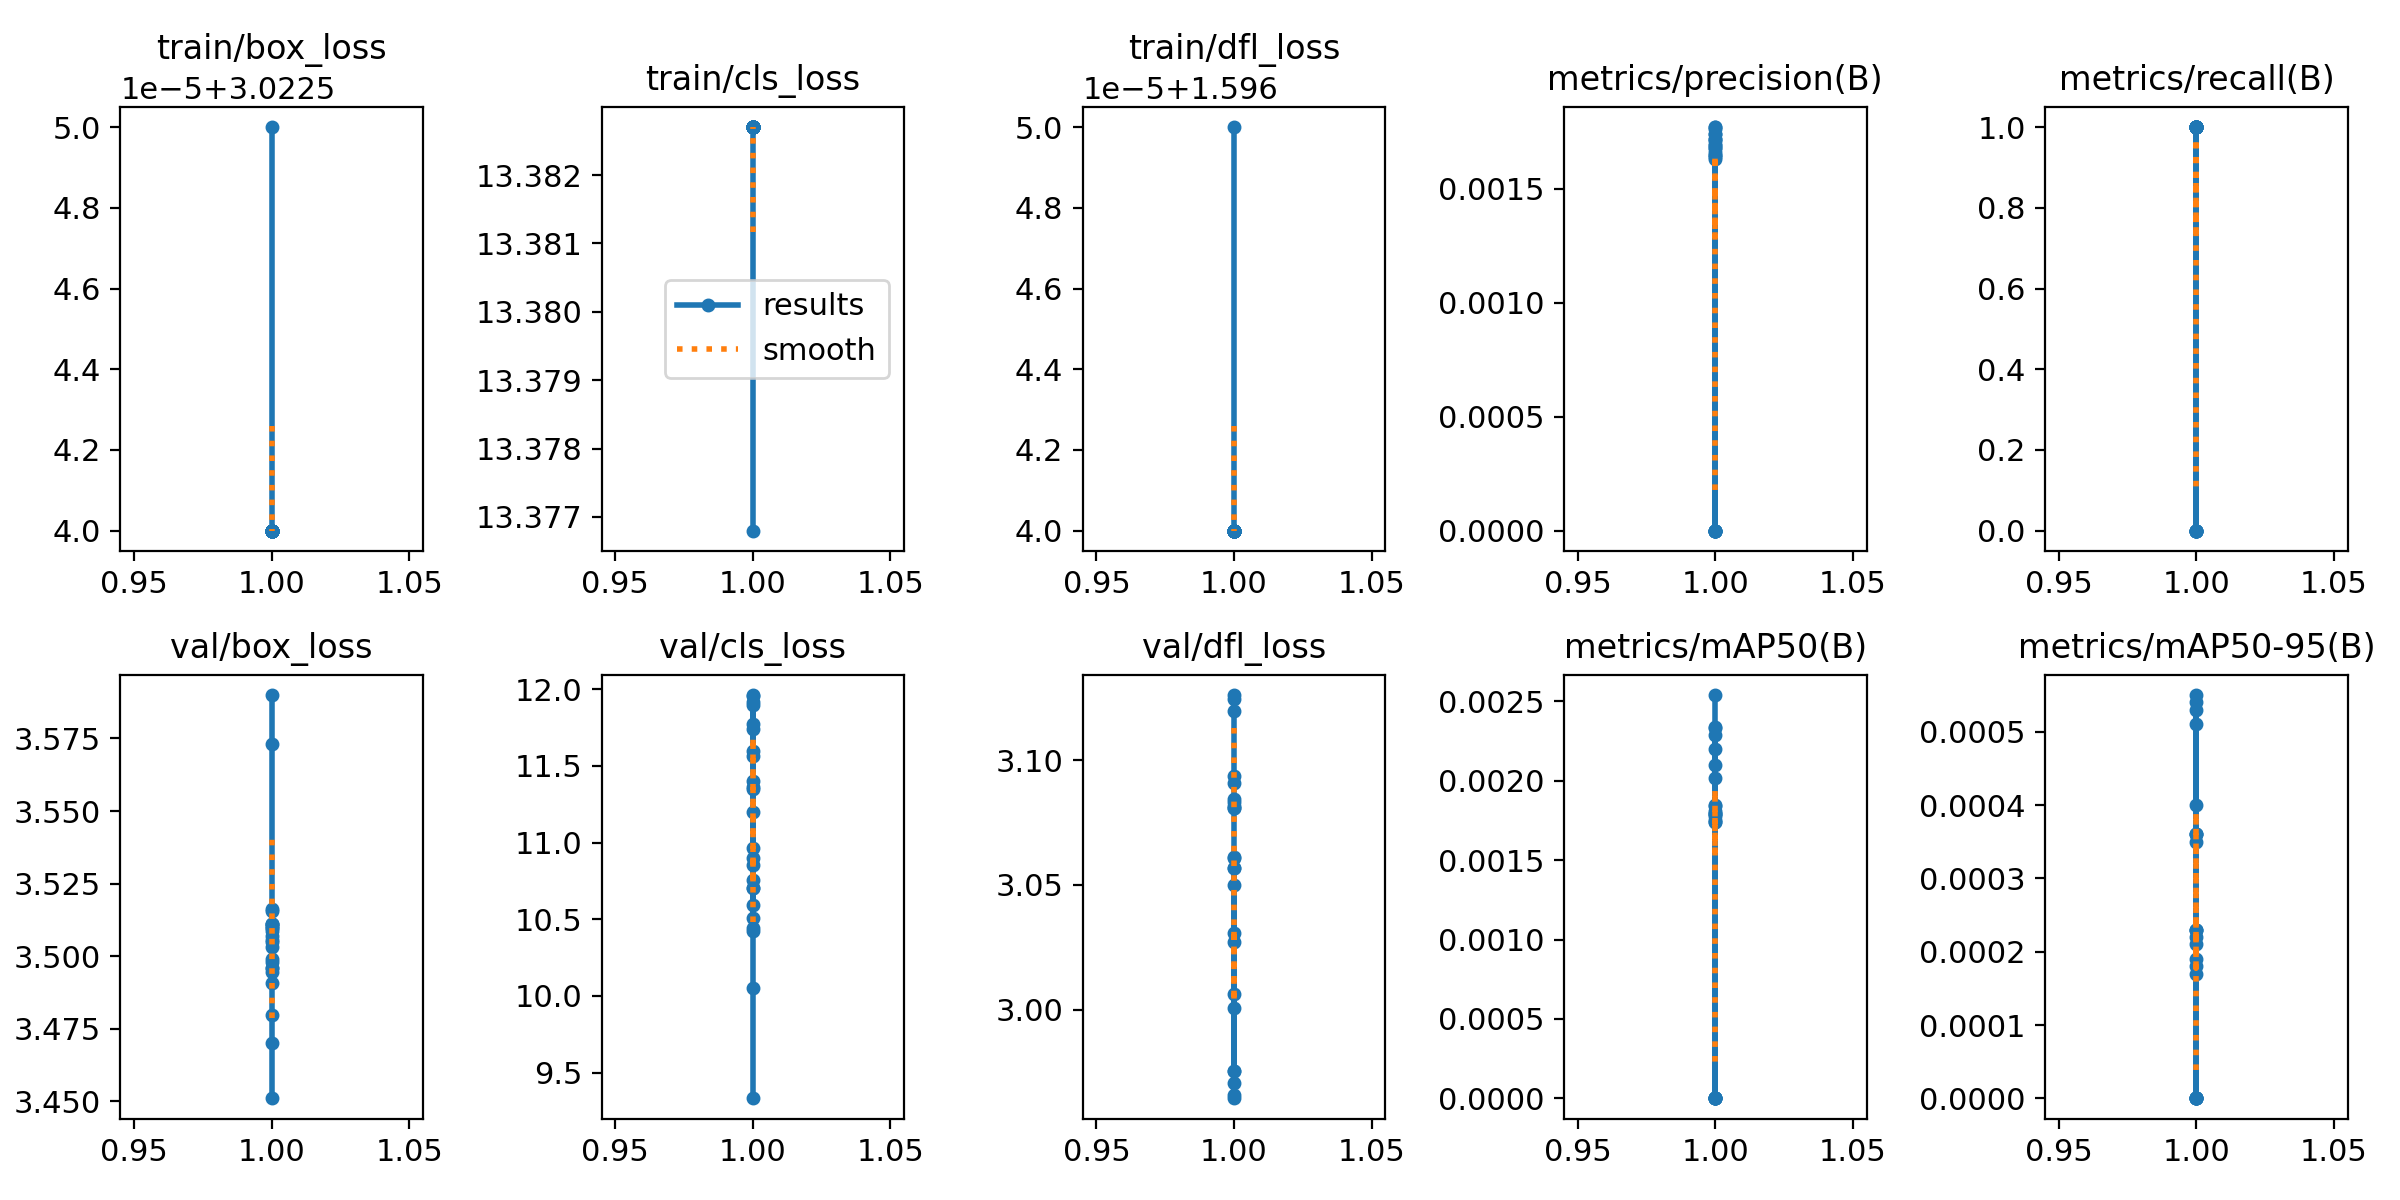

The table this chart was drawn from, first rows:
epoch, time, train/box_loss, train/cls_loss, train/dfl_loss, metrics/precision(B), metrics/recall(B), metrics/mAP50(B), metrics/mAP50-95(B), val/box_loss, val/cls_loss, val/dfl_loss, lr/pg0, lr/pg1, lr/pg2
1, 7.532, 3.023, 13.38, 1.596, 0.00169, 1, 0.00254, 0.00051, 3.451, 9.331, 3.126, 0, 0, 0
1, 7.61, 3.023, 13.38, 1.596, 0.00171, 1, 0.00185, 0.00019, 3.47, 10.05, 3.125, 0, 0, 0
1, 7.549, 3.023, 13.38, 1.596, 0.00172, 1, 0.00179, 0.00018, 3.48, 10.76, 3.12, 0, 0, 0
1, 2.958, 3.023, 13.38, 1.596, 0.00174, 1, 0.00174, 0.00017, 3.503, 11.35, 3.094, 0, 0, 0
1, 2.966, 3.023, 13.38, 1.596, 0, 0, 0, 0, 3.51, 11.57, 3.091, 0, 0, 0
1, 2.943, 3.023, 13.38, 1.596, 0, 0, 0, 0, 3.511, 11.78, 3.084, 0, 0, 0
1, 2.995, 3.023, 13.38, 1.596, 0.00177, 1, 0.00233, 0.00023, 3.51, 11.91, 3.083, 0, 0, 0
1, 3.197, 3.023, 13.38, 1.596, 0.00177, 1, 0.00234, 0.00023, 3.505, 11.96, 3.081, 0, 0, 0
1, 3.183, 3.023, 13.38, 1.596, 0.00176, 1, 0.00229, 0.00023, 3.499, 11.95, 3.081, 0, 0, 0
1, 3.191, 3.023, 13.38, 1.596, 0.00174, 1, 0.0022, 0.00022, 3.491, 11.9, 3.082, 0, 0, 0
1, 3.213, 3.023, 13.38, 1.596, 0.00172, 1, 0.0021, 0.00021, 3.516, 11.74, 3.027, 0, 0, 0
1, 3.21, 3.023, 13.38, 1.596, 0.00169, 1, 0.00202, 0.0004, 3.505, 11.6, 3.031, 0, 0, 0
1, 3.17, 3.023, 13.38, 1.596, 0.00168, 1, 0.00184, 0.00055, 3.516, 11.4, 2.964, 0, 0, 0
1, 2.931, 3.023, 13.38, 1.596, 0.00168, 1, 0.0018, 0.00054, 3.51, 11.2, 2.966, 0, 0, 0
1, 3.054, 3.023, 13.38, 1.596, 0.00166, 1, 0.00175, 0.00053, 3.509, 10.9, 2.97, 0, 0, 0
1, 2.968, 3.023, 13.38, 1.596, 0.00165, 1, 0.00174, 0.00035, 3.511, 10.59, 2.975, 0, 0, 0
1, 2.954, 3.023, 13.38, 1.596, 0.00165, 1, 0.00178, 0.00036, 3.511, 10.44, 2.975, 0, 0, 0
1, 2.95, 3.023, 13.38, 1.596, 0.00164, 1, 0.00179, 0.00036, 3.498, 10.43, 3.061, 0, 0, 0
1, 2.965, 3.023, 13.38, 1.596, 0.00163, 1, 0.00181, 0.00036, 3.495, 10.51, 3.061, 0, 0, 0
1, 3.065, 3.023, 13.38, 1.596, 0, 0, 0, 0, 3.496, 10.71, 3.057, 0, 0, 0
1, 2.981, 3.023, 13.38, 1.596, 0, 0, 0, 0, 3.496, 10.71, 3.057, 0, 0, 0
1, 2.895, 3.023, 13.38, 1.596, 0, 0, 0, 0, 3.507, 10.85, 3.05, 0, 0, 0
1, 2.885, 3.023, 13.38, 1.596, 0, 0, 0, 0, 3.573, 10.97, 3.001, 0, 0, 0
1, 2.95, 3.023, 13.38, 1.596, 0, 0, 0, 0, 3.59, 11.37, 3.006, 0, 0, 0
